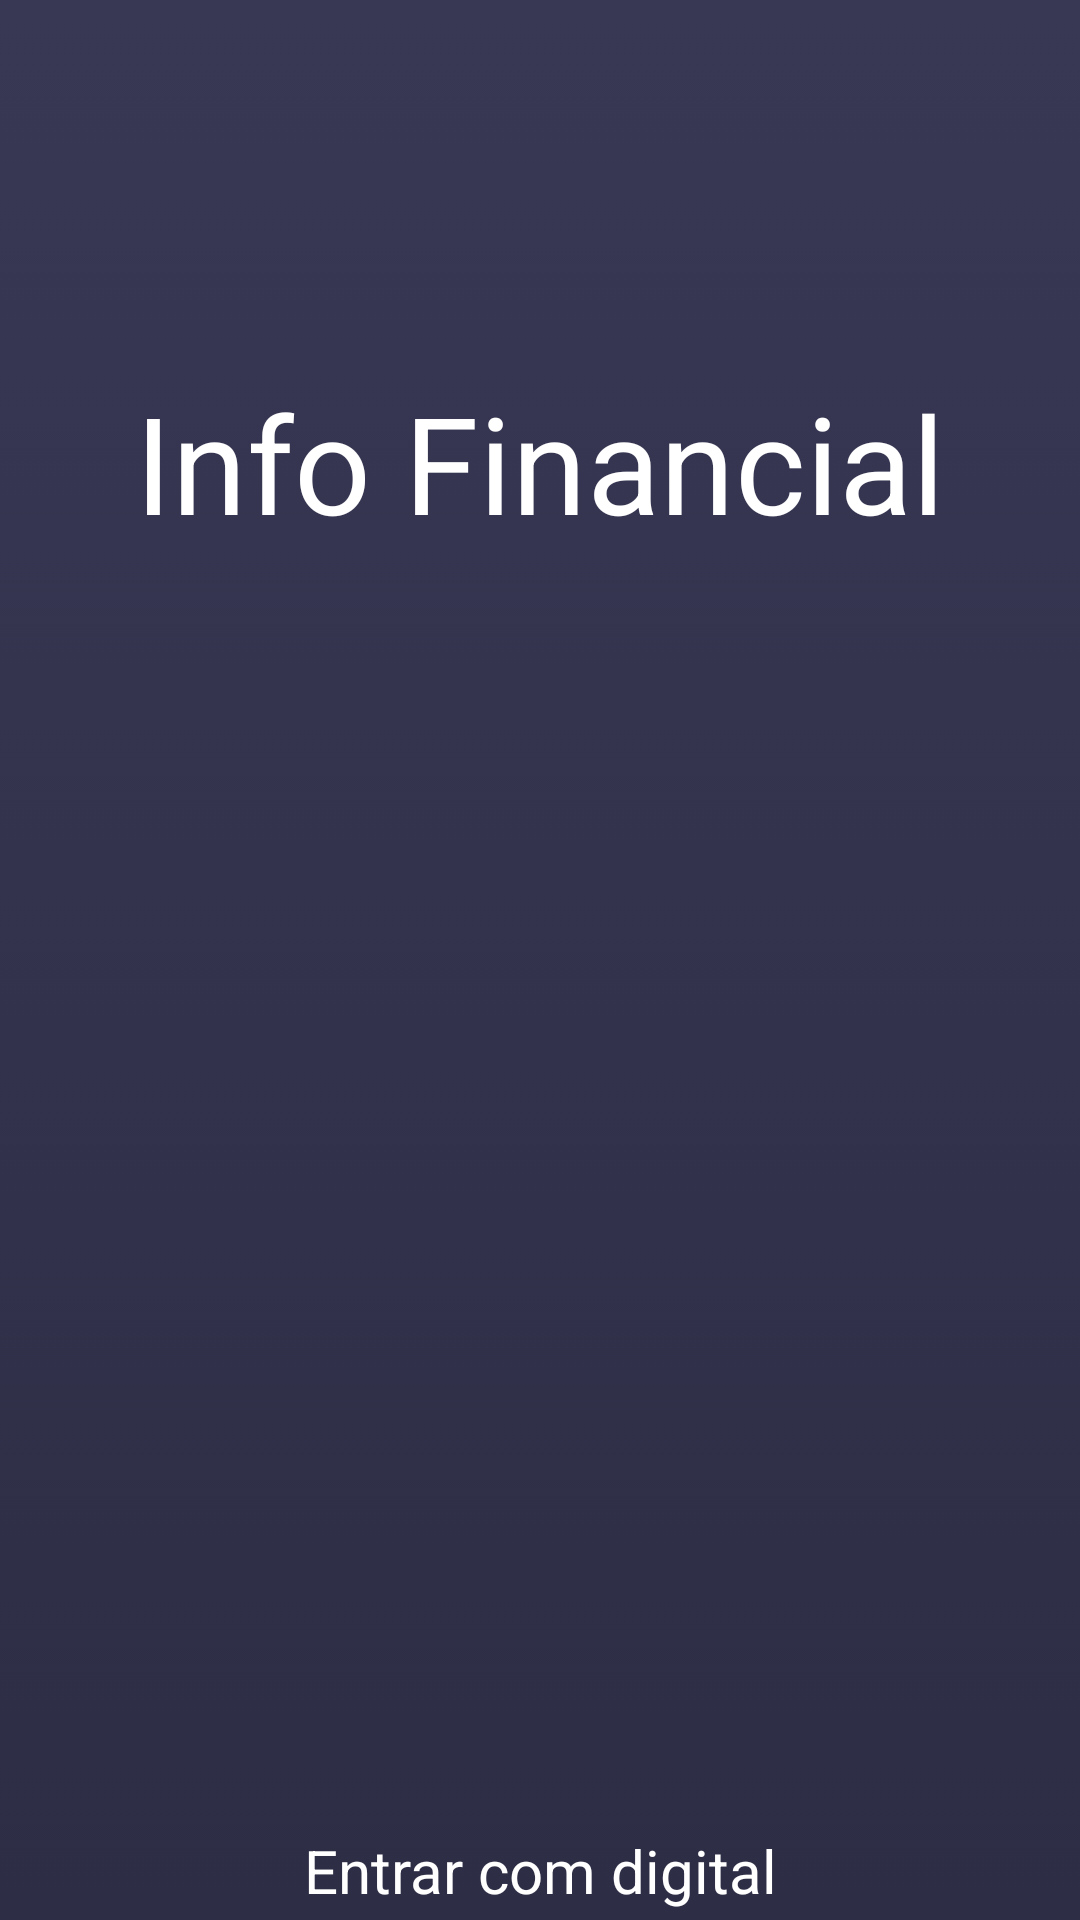

Reconstruct the res/layout file that produces this screen, plus the resources it refers to.
<!-- AndroidManifest.xml: application theme Theme.ProjectOne -->
<!-- res/layout/login_activity.xml -->
<?xml version="1.0" encoding="utf-8"?>
<androidx.constraintlayout.widget.ConstraintLayout xmlns:android="http://schemas.android.com/apk/res/android"
    xmlns:app="http://schemas.android.com/apk/res-auto"
    xmlns:tools="http://schemas.android.com/tools"
    android:layout_width="match_parent"
    android:layout_height="match_parent"
    android:background="@drawable/background_intro">

    <TextView
        android:id="@+id/textViewTitle"
        android:layout_width="wrap_content"
        android:layout_height="wrap_content"
        android:layout_marginTop="124dp"
        android:text="Info Financial"
        android:textColor="#ffffff"
        android:textSize="45dp"
        app:layout_constraintEnd_toEndOf="parent"
        app:layout_constraintStart_toStartOf="parent"
        app:layout_constraintTop_toTopOf="parent" />


    <ImageView
        android:id="@+id/ivFinance"
        android:layout_width="352dp"
        android:layout_height="338dp"
        android:layout_marginTop="48dp"
        app:layout_constraintEnd_toEndOf="parent"
        app:layout_constraintHorizontal_bias="0.494"
        app:layout_constraintStart_toStartOf="parent"
        app:layout_constraintTop_toBottomOf="@+id/textViewTitle"
        tools:srcCompat="@drawable/finance2" />


    <TextView
        android:id="@+id/tvsignFinger"
        android:layout_width="wrap_content"
        android:layout_height="wrap_content"
        android:layout_marginTop="40dp"
        android:text="Entrar com digital"
        android:textColor="#ffffff"
        android:textSize="20dp"
        app:layout_constraintEnd_toEndOf="parent"
        app:layout_constraintStart_toStartOf="parent"
        app:layout_constraintTop_toBottomOf="@+id/ivFinance" />

    <ImageView
        android:id="@+id/ivFinger"
        android:layout_width="89dp"
        android:layout_height="91dp"
        android:layout_marginTop="28dp"
        app:layout_constraintEnd_toEndOf="parent"
        app:layout_constraintStart_toStartOf="parent"
        app:layout_constraintTop_toBottomOf="@+id/tvsignFinger"
        app:srcCompat="@drawable/fingerprint" />

    <TextView
        android:id="@+id/tvsignPular"
        android:layout_width="wrap_content"
        android:layout_height="wrap_content"
        android:layout_marginTop="52dp"
        android:text="Pular"
        android:textColor="#ffffff"
        android:textSize="20dp"
        app:layout_constraintEnd_toEndOf="parent"
        app:layout_constraintHorizontal_bias="0.934"
        app:layout_constraintStart_toStartOf="parent"
        app:layout_constraintTop_toBottomOf="@+id/ivFinger" />

</androidx.constraintlayout.widget.ConstraintLayout>
<!-- resources referenced by this layout -->
<resources>
  <!-- drawable background_intro (drawable) -->
  <?xml version="1.0" encoding="utf-8"?>
  <selector xmlns:android="http://schemas.android.com/apk/res/android">
      <item>
          <shape android:shape="rectangle">
              <gradient android:angle="40" android:endColor="#2d2d45" android:startColor="#383855" />
          </shape>
      </item>
  </selector>
  <style name="Theme.ProjectOne" parent="Theme.MaterialComponents.DayNight.NoActionBar">
          
          <item name="colorPrimary">@color/primary</item>
          <item name="colorPrimaryVariant">@color/primary</item>
          <item name="colorOnPrimary">@color/white</item>
          
          <item name="colorSecondary">@color/teal_200</item>
          <item name="colorSecondaryVariant">@color/teal_700</item>
          <item name="colorOnSecondary">@color/black</item>
          
          <item name="android:statusBarColor">?attr/colorPrimaryVariant</item>
          
      </style>
  <color name="primary">#2d2d45</color>
  <color name="white">#FFFFFFFF</color>
  <color name="teal_200">#FF03DAC5</color>
  <color name="teal_700">#FF018786</color>
  <color name="black">#FF000000</color>
</resources>
